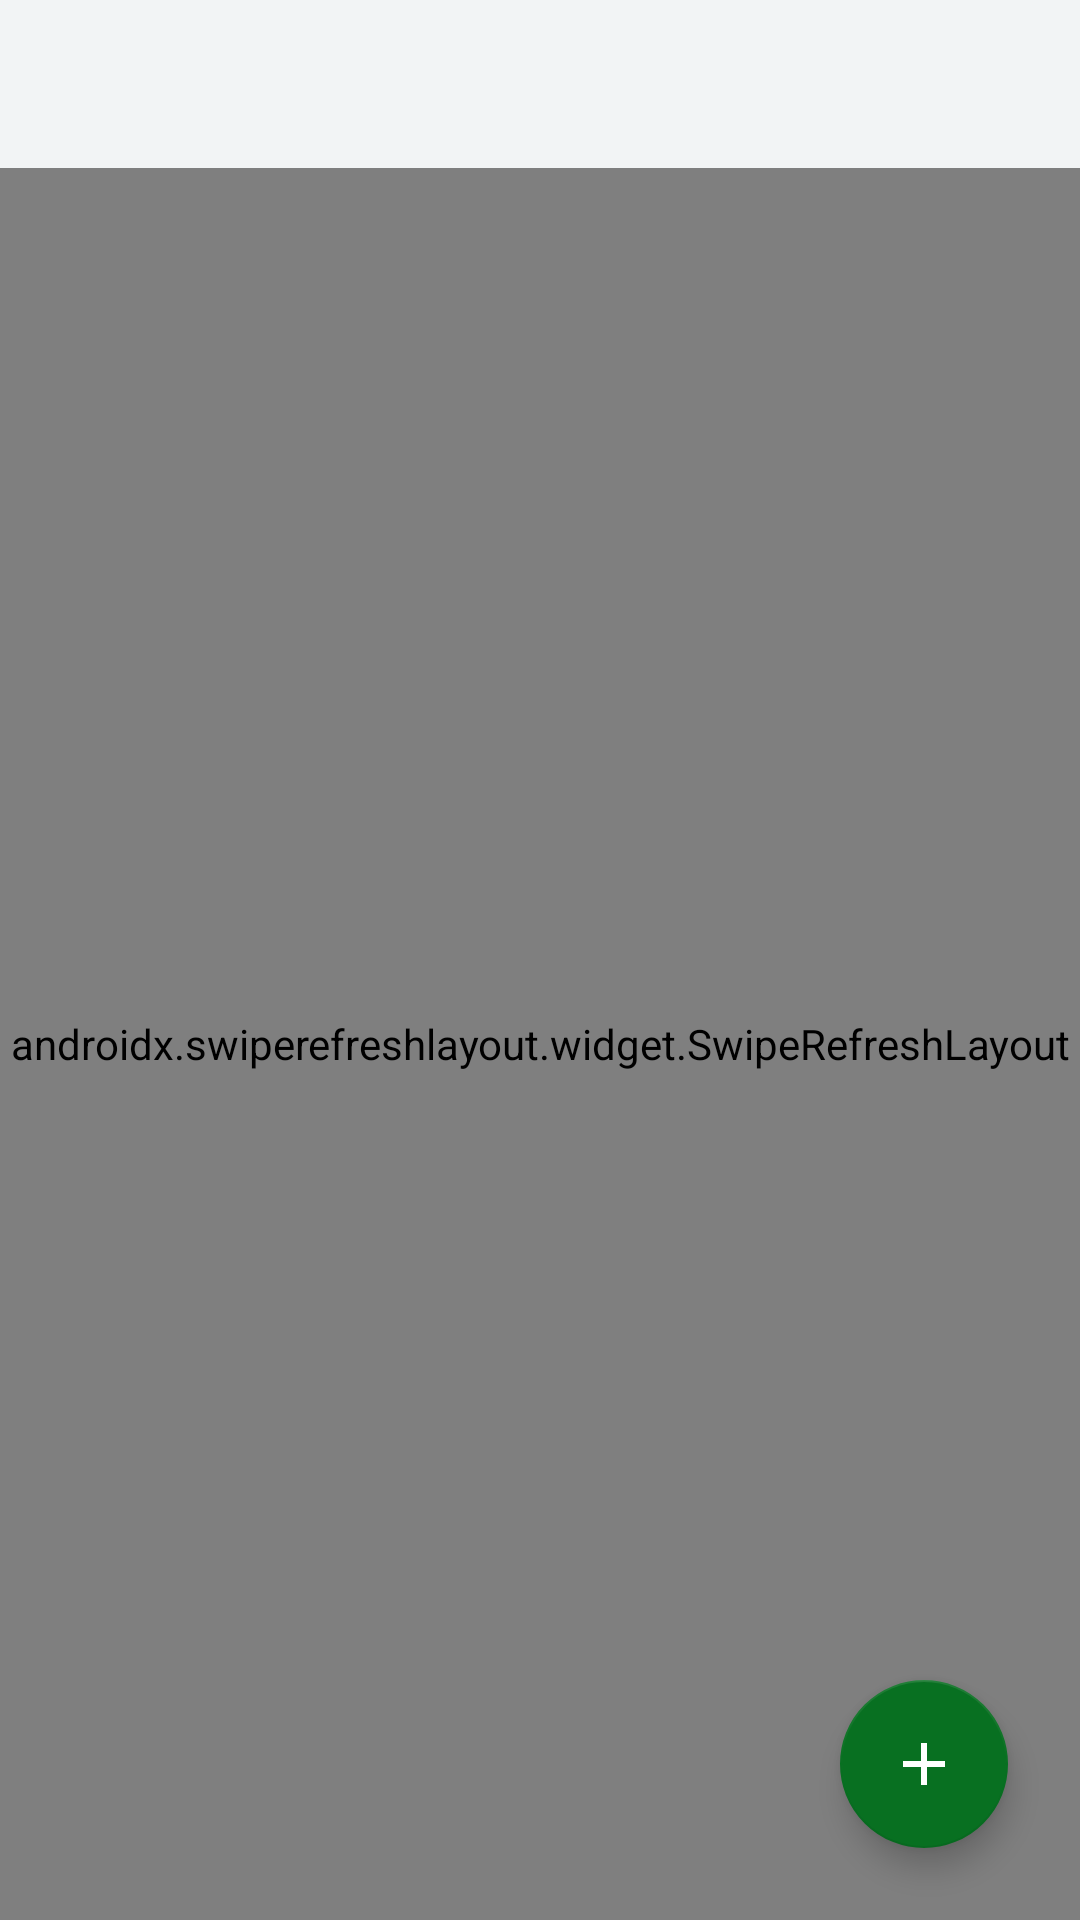

The Android layout XML behind this screen, and the referenced resources:
<!-- AndroidManifest.xml: application theme Theme.MiMoodleAndalucia -->
<!-- res/layout/fragment_glossary.xml -->
<?xml version="1.0" encoding="utf-8"?>
<androidx.coordinatorlayout.widget.CoordinatorLayout
    xmlns:android="http://schemas.android.com/apk/res/android"
    xmlns:app="http://schemas.android.com/apk/res-auto"
    android:layout_width="match_parent"
    android:layout_height="match_parent"
    android:background="@color/fondo_app">

    <com.google.android.material.appbar.AppBarLayout
        android:id="@+id/app_bar_glossary"
        android:layout_width="match_parent"
        android:layout_height="wrap_content"
        android:background="@color/fondo_app"
        app:liftOnScroll="true">

        <com.google.android.material.appbar.MaterialToolbar
            android:id="@+id/toolbar_glossary"
            android:layout_width="match_parent"
            android:layout_height="?attr/actionBarSize"
            app:navigationIcon="@drawable/ic_arrow_back"
            app:navigationIconTint="?attr/appAccent"
            app:titleTextColor="@color/texto_principal" />
    </com.google.android.material.appbar.AppBarLayout>

    <androidx.swiperefreshlayout.widget.SwipeRefreshLayout
        android:id="@+id/swipe_refresh_glossary"
        android:layout_width="match_parent"
        android:layout_height="match_parent"
        app:layout_behavior="@string/appbar_scrolling_view_behavior">

        <FrameLayout
            android:layout_width="match_parent"
            android:layout_height="match_parent">

            <androidx.recyclerview.widget.RecyclerView
                android:id="@+id/rv_glossary"
                android:layout_width="match_parent"
                android:layout_height="match_parent"
                android:clipToPadding="false"
                android:paddingBottom="96dp" />

            <LinearLayout
                android:id="@+id/layout_glossary_empty"
                android:layout_width="match_parent"
                android:layout_height="wrap_content"
                android:layout_gravity="center"
                android:gravity="center"
                android:orientation="vertical"
                android:paddingHorizontal="32dp"
                android:visibility="gone">

                <TextView
                    android:layout_width="wrap_content"
                    android:layout_height="wrap_content"
                    android:text="@string/empty_glossary_title"
                    android:textColor="@color/texto_principal"
                    android:textSize="18sp"
                    android:textStyle="bold" />

                <TextView
                    android:layout_width="wrap_content"
                    android:layout_height="wrap_content"
                    android:layout_marginTop="8dp"
                    android:gravity="center"
                    android:text="@string/empty_glossary_desc"
                    android:textColor="@color/texto_secundario"
                    android:textSize="14sp" />
            </LinearLayout>
        </FrameLayout>
    </androidx.swiperefreshlayout.widget.SwipeRefreshLayout>

    <com.google.android.material.floatingactionbutton.FloatingActionButton
        android:id="@+id/fab_add_entry"
        android:layout_width="wrap_content"
        android:layout_height="wrap_content"
        android:layout_gravity="bottom|end"
        android:layout_margin="24dp"
        android:contentDescription="@string/glossary_add_entry"
        android:src="@drawable/ic_add"
        app:backgroundTint="?attr/appAccent"
        app:tint="@color/texto_boton" />
</androidx.coordinatorlayout.widget.CoordinatorLayout>
<!-- resources referenced by this layout -->
<resources>
  <color name="fondo_app">#F2F4F5</color>
  <color name="texto_boton">#FFFFFF</color>
  <color name="texto_principal">#212121</color>
  <color name="texto_secundario">#6B6B6B</color>
  <!-- drawable ic_add (drawable) -->
  <vector xmlns:android="http://schemas.android.com/apk/res/android" android:height="24dp" android:tint="#000000" android:viewportHeight="24" android:viewportWidth="24" android:width="24dp">
      <path android:fillColor="@android:color/white" android:pathData="M19,13h-6v6h-2v-6H5v-2h6V5h2v6h6v2z"/>
  </vector>
  <string name="empty_glossary_desc">Este glosario todavía no tiene entradas.</string>
  <string name="empty_glossary_title">Glosario vacío</string>
  <string name="glossary_add_entry">Añadir entrada</string>
  <color name="color_acento">#087021</color>
  <color name="color_acento_presionado">#065A1A</color>
  <color name="verde_junta_suave">#E6F2E8</color>
  <color name="login_green_bg_edge">#F2FBF5</color>
  <color name="login_green_bg_center">#FAFFFC</color>
  <color name="login_green_accent_highlight">#2EE86C</color>
  <color name="login_green_accent_primary">#00B83D</color>
  <color name="login_green_accent_mid_light">#5CE68A</color>
  <color name="login_green_accent_mid">#8AF0AC</color>
  <color name="login_green_accent_mid_dark">#B8F7CD</color>
  <color name="login_green_accent_dark">#D6FBE2</color>
  <color name="login_green_accent_deep">#E8FDF0</color>
  <color name="login_green_glow_strong">#2600C843</color>
  <color name="login_green_glow_soft">#0D00C843</color>
  <color name="login_rim_start">#E6FFFFFF</color>
  <color name="login_green_rim_center">#CCFFFFFF</color>
  <color name="login_green_rim_end">#4D00B83D</color>
  <color name="login_green_line_accent">#4000B83D</color>
  <color name="login_shadow">#1A000000</color>
  <color name="login_transparent">#00000000</color>
</resources>
